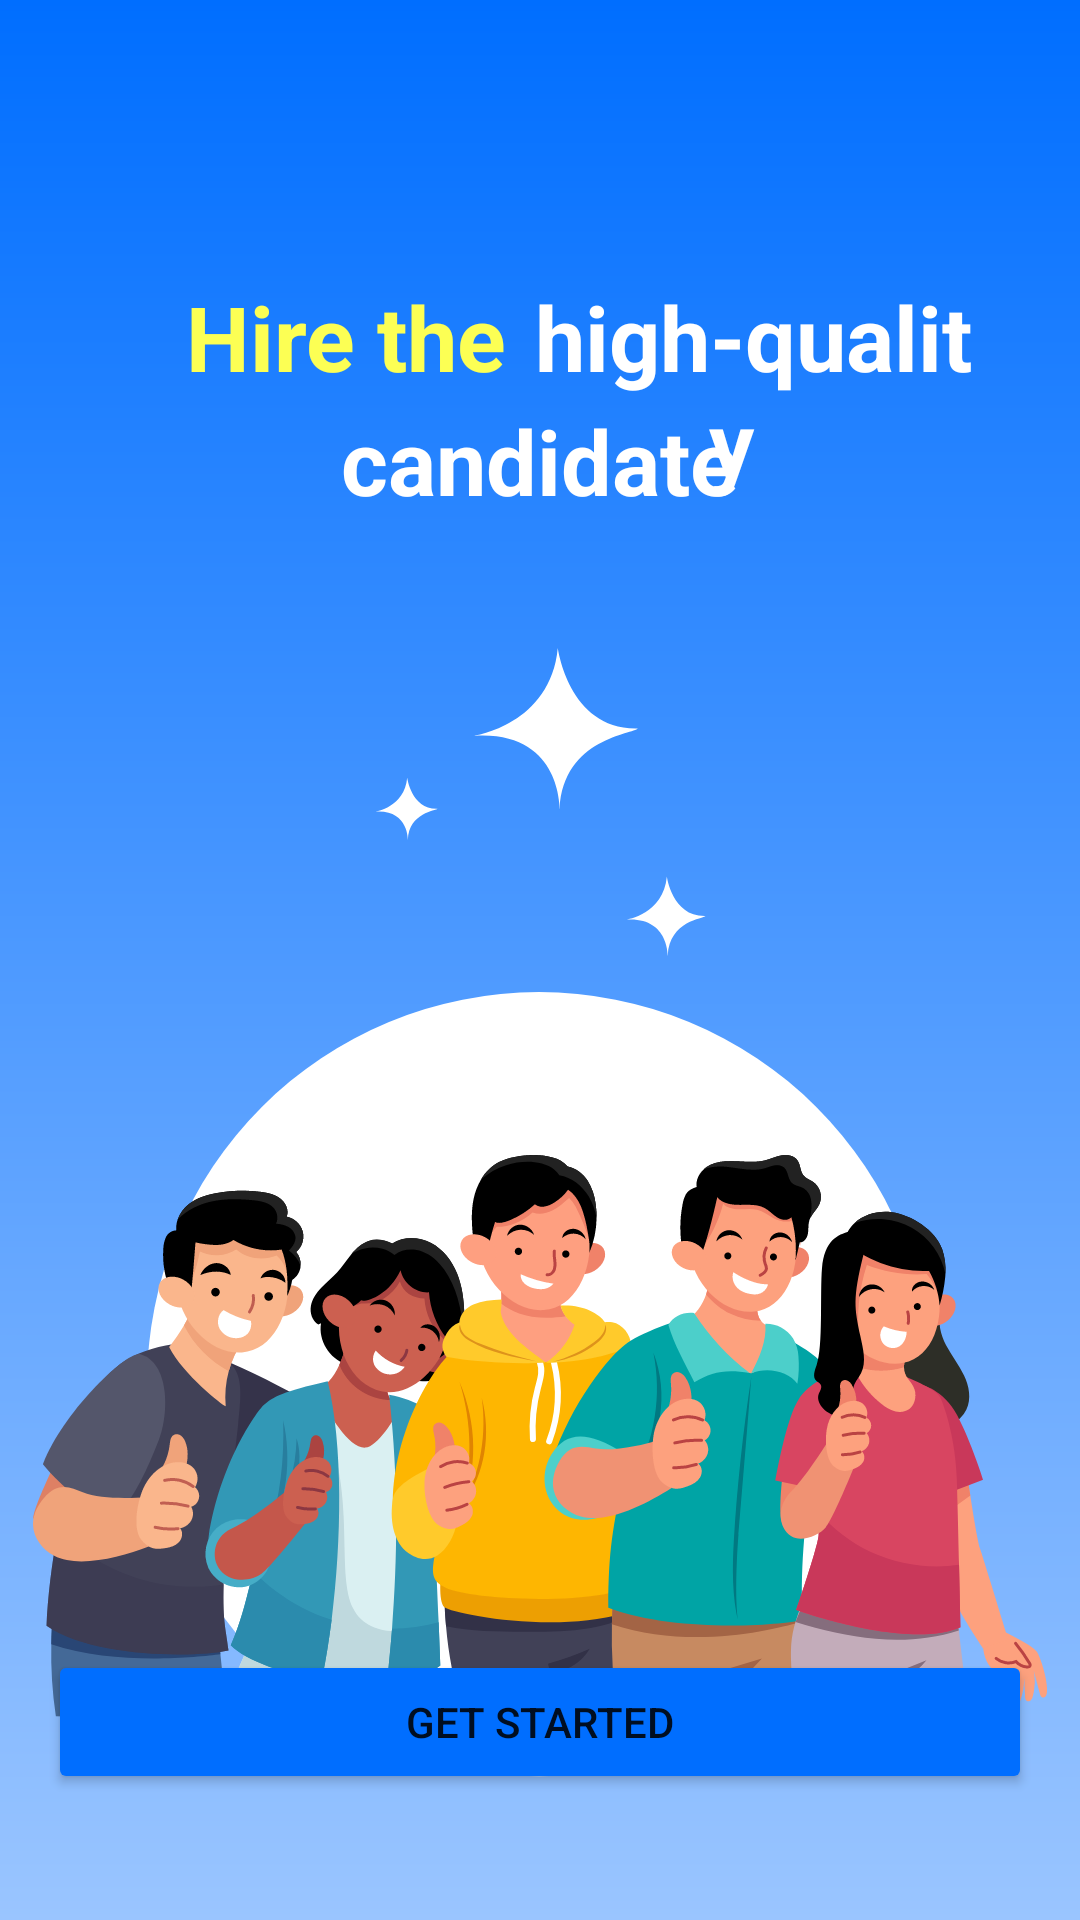

Produce the Android XML layout that renders to this screen, including the resource entries it uses.
<!-- AndroidManifest.xml: application theme Theme.ToptalentApp -->
<!-- res/layout/fragment_onboarding1.xml -->
<?xml version="1.0" encoding="utf-8"?>
<FrameLayout xmlns:android="http://schemas.android.com/apk/res/android"
    xmlns:tools="http://schemas.android.com/tools"
    android:layout_width="match_parent"
    android:layout_height="match_parent"
    xmlns:app="http://schemas.android.com/apk/res-auto"
    android:background="@drawable/custom_gradient_background"
    tools:context=".fragment.Onboarding1Fragment">

    <RelativeLayout
        android:id="@+id/rlOnboarding1"
        android:layout_width="match_parent"
        android:layout_height="match_parent">
        <RelativeLayout
            android:layout_width="match_parent"
            android:layout_height="wrap_content"
            android:gravity="center"
            android:layout_marginLeft="34dp"
            android:layout_marginRight="34dp"
            android:layout_marginTop="92dp">
            <TextView
                android:layout_width="wrap_content"
                android:layout_height="wrap_content"
                android:id="@+id/tvHere"
                android:textSize="30dp"
                android:textStyle="bold"
                android:layout_marginLeft="28dp"
                android:textColor="@color/yellow_1"
                android:text="Hire the"/>
            <TextView
                android:id="@+id/tvHigh"
                android:layout_width="wrap_content"
                android:layout_height="wrap_content"
                android:layout_toEndOf="@id/tvHere"
                android:textSize="30dp"
                android:textAlignment="center"
                android:textStyle="bold"
                android:textColor="@color/white"
                android:text=" high-quality "/>

            <TextView
                android:id="@+id/tvCandidate"
                android:layout_width="match_parent"
                android:layout_height="wrap_content"
                android:layout_below="@id/tvHere"
                android:layout_centerHorizontal="true"
                android:layout_marginTop="1dp"
                android:text="candidate"
                android:textAlignment="center"
                android:textColor="@color/white"
                android:textSize="30dp"
                android:textStyle="bold" />
        </RelativeLayout>
        <Button
            android:id="@+id/btGetStarted"
            android:layout_width="328dp"
            android:layout_height="48dp"
            android:layout_centerHorizontal="true"
            android:layout_alignParentBottom="true"
            android:layout_marginBottom="42dp"
            app:cornerRadius="20dp"
            android:backgroundTint="@color/blue_contract"
            android:text="Get Started"/>
        <ImageView
            android:layout_width="304dp"
            android:layout_height="442dp"
            android:src="@drawable/onboarding1_1"
            android:layout_alignParentBottom="true"
            android:layout_centerHorizontal="true"
            />
        <ImageView
            android:layout_width="338dp"
            android:layout_height="195dp"
            android:src="@drawable/onboarding1"
            android:layout_alignParentBottom="true"
            android:layout_centerHorizontal="true"
            android:layout_marginBottom="60dp"/>
    </RelativeLayout>


</FrameLayout>
<!-- resources referenced by this layout -->
<resources>
  <color name="blue_contract">#006EFF</color>
  <color name="white">#FFFFFFFF</color>
  <color name="yellow_1">#FCFF54</color>
  <!-- drawable custom_gradient_background (drawable) -->
  <?xml version="1.0" encoding="utf-8"?>
  <shape xmlns:android="http://schemas.android.com/apk/res/android">
      <gradient
          android:startColor="@color/blue_contract"
          android:endColor="@color/blue_gradient"
          android:angle="270"/>
  </shape>
  <!-- drawable onboarding1: vector/xml drawable (drawable, 52961 chars, omitted) -->
  <!-- drawable onboarding1_1 (drawable) -->
  <vector xmlns:android="http://schemas.android.com/apk/res/android"
      android:width="304dp"
      android:height="422dp"
      android:viewportWidth="304"
      android:viewportHeight="422">
    <path
        android:pathData="M151.68,253.39m-130.68,0a130.68,130.68 0,1 1,261.37 0a130.68,130.68 0,1 1,-261.37 0"
        android:fillColor="#ffffff"/>
    <path
        android:pathData="M130.06,37.23C130.06,37.23 155.5,33.58 157.93,8C157.93,8 161.56,35.4 184.59,34.8C183.38,36.62 159.74,37.84 158.53,61.59C158.53,61.59 159.14,35.4 130.06,37.23Z"
        android:fillColor="#ffffff"/>
    <path
        android:pathData="M97.15,62.53C97.15,62.53 106.81,61.17 107.73,51.25C107.73,51.25 109.11,61.83 117.84,61.59C117.38,62.29 108.41,62.76 107.95,71.93C107.95,71.93 108.19,61.82 97.15,62.53Z"
        android:fillColor="#ffffff"/>
    <path
        android:pathData="M180.83,98.51C180.83,98.51 193.11,96.72 194.29,84.15C194.29,84.15 196.04,97.61 207.16,97.32C206.57,98.22 195.18,98.81 194.58,110.48C194.58,110.48 194.87,97.61 180.83,98.51Z"
        android:fillColor="#ffffff"/>
  </vector>
  <style name="Theme.ToptalentApp" parent="Theme.MaterialComponents.DayNight.DarkActionBar">
          
          <item name="colorPrimary">@color/purple_500</item>
          <item name="colorPrimaryVariant">@color/purple_700</item>
          <item name="colorOnPrimary">@color/white</item>
          
          <item name="colorSecondary">@color/teal_200</item>
          <item name="colorSecondaryVariant">@color/teal_700</item>
          <item name="colorOnSecondary">@color/black</item>
          
          <item name="android:statusBarColor">?attr/colorPrimaryVariant</item>
          
      </style>
  <color name="blue_gradient">#9ac5ff</color>
  <color name="purple_500">#FF6200EE</color>
  <color name="purple_700">#FF3700B3</color>
  <color name="teal_200">#FF03DAC5</color>
  <color name="teal_700">#FF018786</color>
  <color name="black">#FF000000</color>
</resources>
